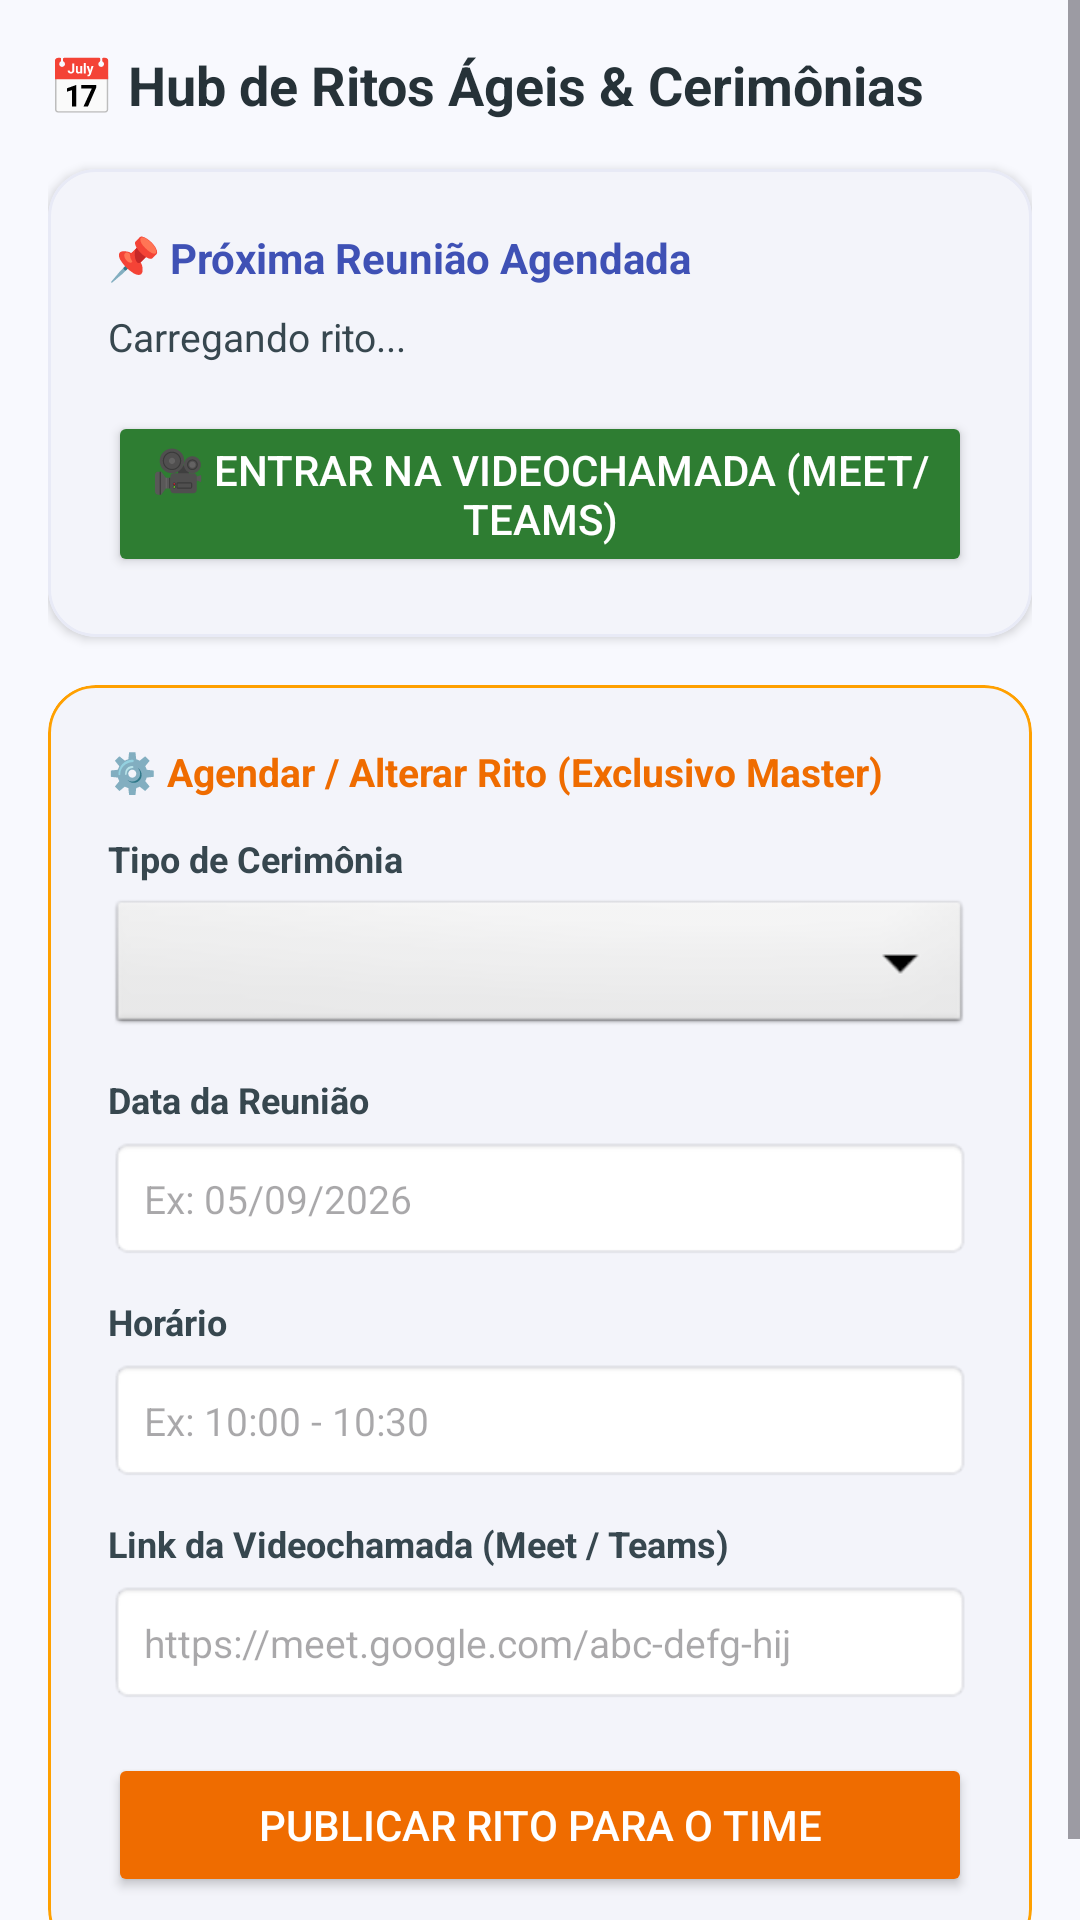

Reconstruct the res/layout file that produces this screen, plus the resources it refers to.
<!-- AndroidManifest.xml: application theme Theme.AppSyncOps -->
<!-- res/layout/fragment_agendar_rito.xml -->
<?xml version="1.0" encoding="utf-8"?>
<ScrollView xmlns:android="http://schemas.android.com/apk/res/android"
    xmlns:app="http://schemas.android.com/apk/res-auto"
    android:layout_width="match_parent"
    android:layout_height="match_parent"
    android:fillViewport="true"
    android:background="#F8F9FE">

    <LinearLayout
        android:layout_width="match_parent"
        android:layout_height="wrap_content"
        android:orientation="vertical"
        android:padding="16dp">

        <TextView
            android:id="@+id/tvTituloPainelRitos"
            android:layout_width="match_parent"
            android:layout_height="wrap_content"
            android:text="📅 Hub de Ritos Ágeis &amp; Cerimônias"
            android:textSize="18sp"
            android:textStyle="bold"
            android:textColor="#263238"
            android:layout_marginBottom="16dp" />

        
        <com.google.android.material.card.MaterialCardView
            android:layout_width="match_parent"
            android:layout_height="wrap_content"
            android:layout_marginBottom="16dp"
            app:cardCornerRadius="16dp"
            app:cardElevation="2dp"
            app:strokeColor="#E8EAF6"
            app:strokeWidth="1dp">

            <LinearLayout
                android:layout_width="match_parent"
                android:layout_height="wrap_content"
                android:orientation="vertical"
                android:padding="20dp">

                <TextView
                    android:layout_width="wrap_content"
                    android:layout_height="wrap_content"
                    android:text="📌 Próxima Reunião Agendada"
                    android:textSize="14sp"
                    android:textStyle="bold"
                    android:textColor="#3F51B5"
                    android:layout_marginBottom="8dp" />

                <TextView
                    android:id="@+id/tvProximoRitoInfo"
                    android:layout_width="match_parent"
                    android:layout_height="wrap_content"
                    android:text="Carregando rito..."
                    android:textSize="13sp"
                    android:textColor="#37474F"
                    android:layout_marginBottom="16dp" />

                <Button
                    android:id="@+id/btnEntrarReuniao"
                    android:layout_width="match_parent"
                    android:layout_height="wrap_content"
                    android:text="🎥 Entrar na Videochamada (Meet/Teams)"
                    android:backgroundTint="#2E7D32"
                    android:textColor="@android:color/white" />
            </LinearLayout>
        </com.google.android.material.card.MaterialCardView>

        
        <LinearLayout
            android:id="@+id/layoutMasterAgendamento"
            android:layout_width="match_parent"
            android:layout_height="wrap_content"
            android:orientation="vertical">

            <com.google.android.material.card.MaterialCardView
                android:layout_width="match_parent"
                android:layout_height="wrap_content"
                app:cardCornerRadius="16dp"
                app:cardElevation="2dp"
                app:strokeColor="#FFA000"
                app:strokeWidth="1dp">

                <LinearLayout
                    android:layout_width="match_parent"
                    android:layout_height="wrap_content"
                    android:orientation="vertical"
                    android:padding="20dp">

                    <TextView
                        android:layout_width="match_parent"
                        android:layout_height="wrap_content"
                        android:text="⚙️ Agendar / Alterar Rito (Exclusivo Master)"
                        android:textSize="13sp"
                        android:textStyle="bold"
                        android:textColor="#EF6C00"
                        android:layout_marginBottom="12dp" />

                    <TextView
                        android:layout_width="match_parent"
                        android:layout_height="wrap_content"
                        android:text="Tipo de Cerimônia"
                        android:textSize="12sp"
                        android:textStyle="bold"
                        android:textColor="#37474F"
                        android:layout_marginBottom="4dp" />

                    <Spinner
                        android:id="@+id/spinnerTipoRito"
                        android:layout_width="match_parent"
                        android:layout_height="48dp"
                        android:background="@android:drawable/btn_dropdown"
                        android:layout_marginBottom="12dp" />

                    <TextView
                        android:layout_width="match_parent"
                        android:layout_height="wrap_content"
                        android:text="Data da Reunião"
                        android:textSize="12sp"
                        android:textStyle="bold"
                        android:textColor="#37474F"
                        android:layout_marginBottom="4dp" />

                    <EditText
                        android:id="@+id/etDataRito"
                        android:layout_width="match_parent"
                        android:layout_height="wrap_content"
                        android:hint="Ex: 05/09/2026"
                        android:textSize="13sp"
                        android:background="@android:drawable/editbox_background_normal"
                        android:padding="12dp"
                        android:layout_marginBottom="12dp" />

                    <TextView
                        android:layout_width="match_parent"
                        android:layout_height="wrap_content"
                        android:text="Horário"
                        android:textSize="12sp"
                        android:textStyle="bold"
                        android:textColor="#37474F"
                        android:layout_marginBottom="4dp" />

                    <EditText
                        android:id="@+id/etHoraRito"
                        android:layout_width="match_parent"
                        android:layout_height="wrap_content"
                        android:hint="Ex: 10:00 - 10:30"
                        android:textSize="13sp"
                        android:background="@android:drawable/editbox_background_normal"
                        android:padding="12dp"
                        android:layout_marginBottom="12dp" />

                    <TextView
                        android:layout_width="match_parent"
                        android:layout_height="wrap_content"
                        android:text="Link da Videochamada (Meet / Teams)"
                        android:textSize="12sp"
                        android:textStyle="bold"
                        android:textColor="#37474F"
                        android:layout_marginBottom="4dp" />

                    <EditText
                        android:id="@+id/etLinkVideo"
                        android:layout_width="match_parent"
                        android:layout_height="wrap_content"
                        android:hint="https://meet.google.com/abc-defg-hij"
                        android:textSize="13sp"
                        android:background="@android:drawable/editbox_background_normal"
                        android:padding="12dp"
                        android:layout_marginBottom="16dp" />

                    <Button
                        android:id="@+id/btnSalvarAgendamento"
                        android:layout_width="match_parent"
                        android:layout_height="wrap_content"
                        android:text="Publicar Rito para o Time"
                        android:backgroundTint="#EF6C00"
                        android:textColor="@android:color/white" />

                </LinearLayout>
            </com.google.android.material.card.MaterialCardView>
        </LinearLayout>

    </LinearLayout>
</ScrollView>
<!-- resources referenced by this layout -->
<resources>
  <style name="Theme.AppSyncOps" parent="Theme.Material3.Light.NoActionBar">
          
          <item name="colorPrimary">#5C6BC0</item> 
          <item name="colorOnPrimary">@android:color/white</item>
          <item name="colorSecondary">#3F51B5</item>
          <item name="android:windowBackground">#F8F9FE</item> 
          <item name="colorSurface">@android:color/white</item>
      </style>
</resources>
